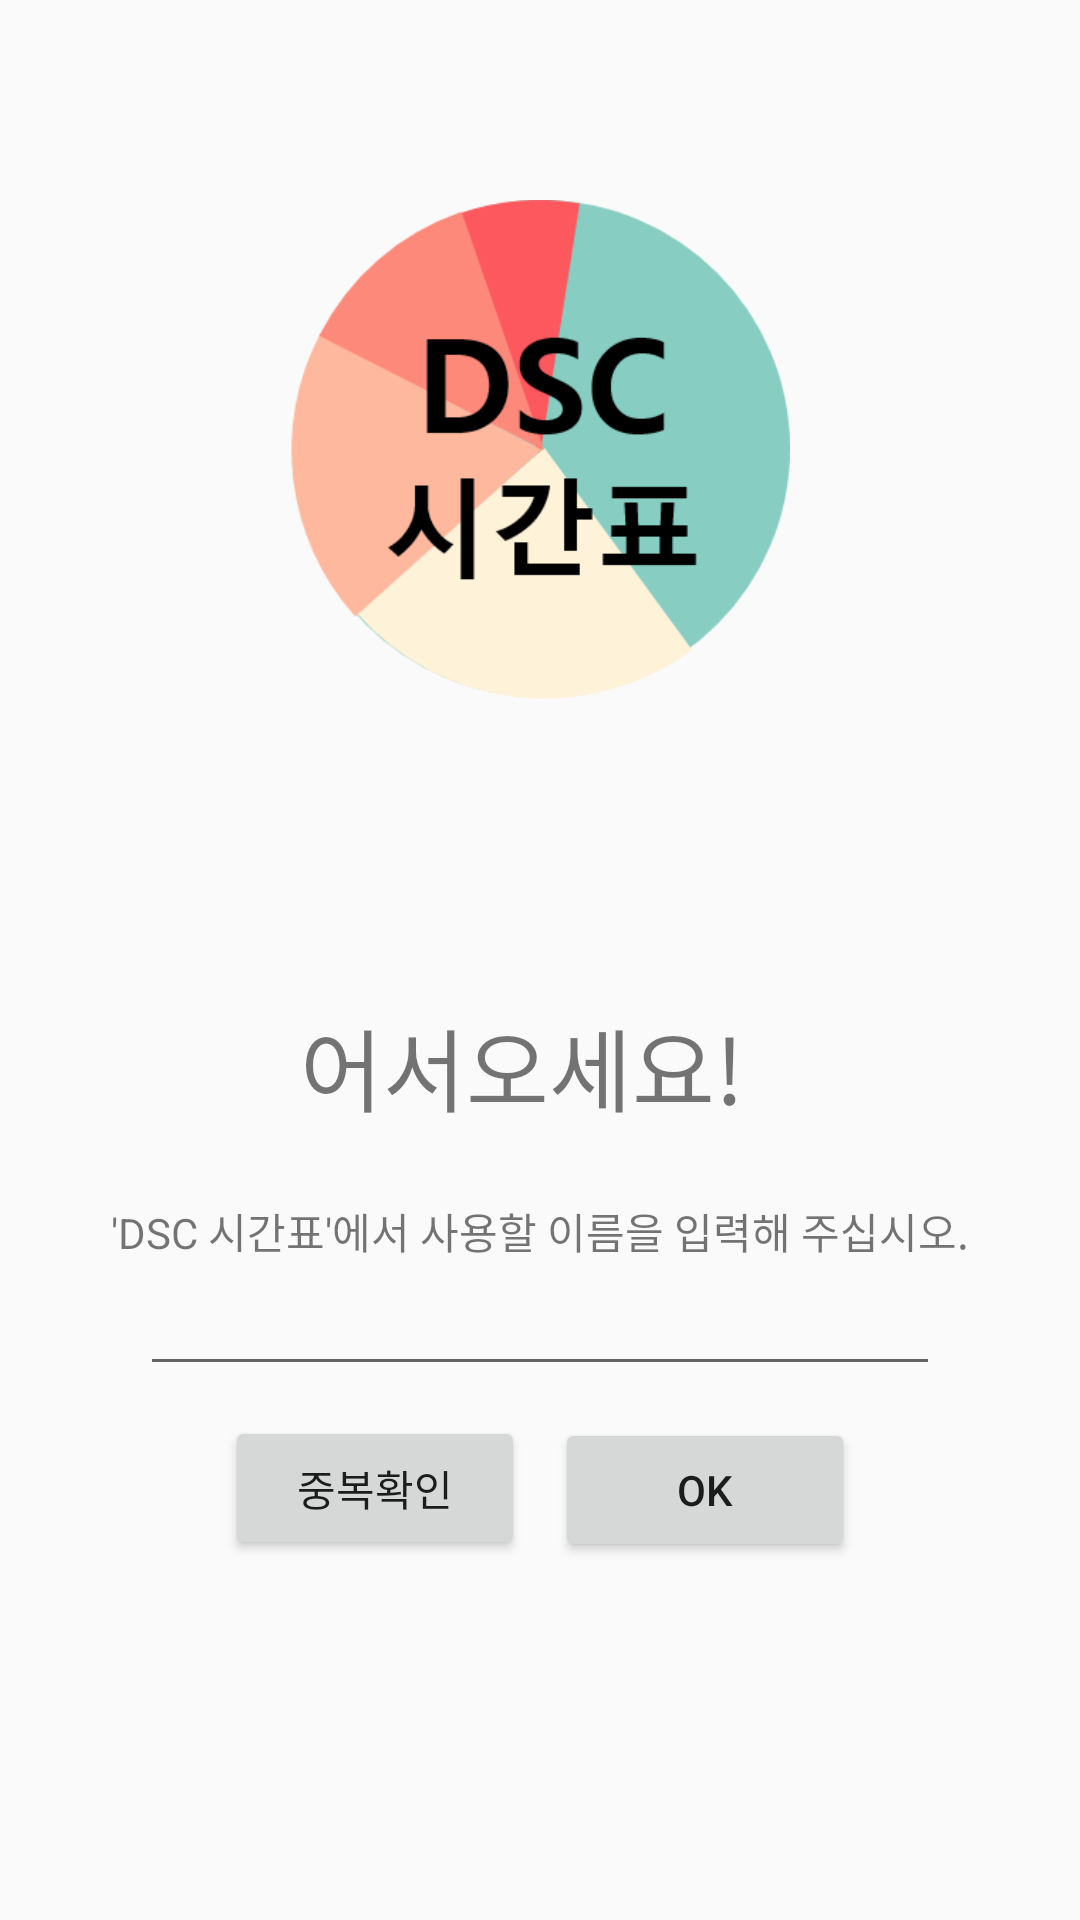

Layout XML and referenced resources for this Android screen:
<!-- AndroidManifest.xml: application theme Theme.AppCompat.Light.NoActionBar -->
<!-- res/layout/join_layout.xml -->
<?xml version="1.0" encoding="utf-8"?>
<LinearLayout xmlns:android="http://schemas.android.com/apk/res/android"
    android:layout_width="fill_parent"
    android:layout_height="fill_parent"
    android:orientation="vertical">

    
    <ImageView android:id="@+id/logo"
        android:layout_width="500px"
        android:layout_height="wrap_content"
        android:layout_gravity="center"
        android:paddingTop="200px"
        android:paddingBottom="100px"
        android:adjustViewBounds="true"
        android:src="@mipmap/timetable_1"/>

    <TextView android:id="@+id/hello_join"
        android:layout_width="wrap_content"
        android:layout_height="200px"
        android:gravity="bottom"
        android:paddingLeft="300px"
        android:textSize="30dp"
        android:text=""/>
    <TextView
        android:layout_width="wrap_content"
        android:layout_height="200px"
        android:paddingLeft="300px"
        android:textSize="30dp"
        android:text="어서오세요!"/>

    <TextView android:id="@+id/join_text"
        android:layout_width="wrap_content"
        android:layout_height="wrap_content"
        android:layout_gravity="center"
        android:text="'DSC 시간표'에서 사용할 이름을 입력해 주십시오."/>
    <EditText android:id="@+id/nick"
        android:layout_gravity="center"
        style="@style/JEdit"/>

    <LinearLayout
        android:layout_width="wrap_content"
        android:layout_height="wrap_content"
        android:orientation="horizontal"
        android:layout_gravity="center_horizontal"
        android:paddingTop="10dp">

        <Button android:id="@+id/dupl_button"
            android:layout_width="300px"
            android:layout_height="wrap_content"
            android:text="중복확인"/>
        <View
            android:layout_width="10dp"
            android:layout_height="0dp"/>
        <Button android:id="@+id/join_button"
            android:layout_width="300px"
            android:layout_height="wrap_content"
            android:layout_below="@id/nick"
            android:text="OK"/>

    </LinearLayout>
</LinearLayout>
<!-- resources referenced by this layout -->
<resources>
  <!-- mipmap timetable_1: png bitmap (drawable, 20737 bytes) -->
  <style name="JEdit">
          <item name="android:layout_width">800px</item>
          <item name="android:layout_height">wrap_content</item>
          
          <item name="android:maxLength">30</item>
          <item name="android:singleLine">true</item>
          <item name="android:layout_gravity">center_horizontal</item>
      </style>
</resources>
